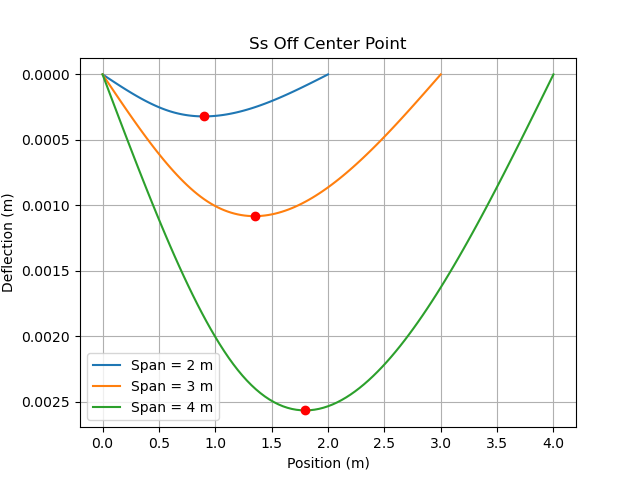

Data behind this chart, as committed beside it:
span_m, load_value, load_unit, position_m, deflection_m
2, 1000, N, 0.0, 0.0
2, 1000, N, 0.02, 5.710879954312961e-06
2, 1000, N, 0.04, 1.1415039908679683e-05
2, 1000, N, 0.06, 1.710575986315392e-05
2, 1000, N, 0.08, 2.277631981778944e-05
2, 1000, N, 0.1, 2.8419999772640005e-05
2, 1000, N, 0.12, 3.403007972775936e-05
2, 1000, N, 0.14, 3.959983968320129e-05
2, 1000, N, 0.16, 4.5122559639019526e-05
2, 1000, N, 0.18, 5.0591519595267844e-05
2, 1000, N, 0.2, 5.5999999552000004e-05
2, 1000, N, 0.22, 6.134127950926977e-05
2, 1000, N, 0.24, 6.660863946713088e-05
2, 1000, N, 0.26, 7.179535942563712e-05
2, 1000, N, 0.28, 7.689471938484225e-05
2, 1000, N, 0.3, 8.189999934480001e-05
2, 1000, N, 0.32, 8.680447930556417e-05
2, 1000, N, 0.34, 9.160143926718849e-05
2, 1000, N, 0.36, 9.628415922972674e-05
2, 1000, N, 0.38, 0.0001008
2, 1000, N, 0.4, 0.0001053
2, 1000, N, 0.42, 0.0001096
2, 1000, N, 0.44, 0.0001137
2, 1000, N, 0.46, 0.0001177
2, 1000, N, 0.48, 0.0001216
2, 1000, N, 0.5, 0.0001253
2, 1000, N, 0.52, 0.0001288
2, 1000, N, 0.54, 0.0001322
2, 1000, N, 0.56, 0.0001353
2, 1000, N, 0.58, 0.0001383
2, 1000, N, 0.6, 0.0001411
2, 1000, N, 0.62, 0.0001437
2, 1000, N, 0.64, 0.0001461
2, 1000, N, 0.66, 0.0001483
2, 1000, N, 0.68, 0.0001503
2, 1000, N, 0.7, 0.0001521
2, 1000, N, 0.72, 0.0001537
2, 1000, N, 0.74, 0.0001552
2, 1000, N, 0.76, 0.0001564
2, 1000, N, 0.78, 0.0001575
2, 1000, N, 0.8, 0.0001584
2, 1000, N, 0.82, 0.0001591
2, 1000, N, 0.84, 0.0001597
2, 1000, N, 0.86, 0.0001601
2, 1000, N, 0.88, 0.0001603
2, 1000, N, 0.9, 0.0001604
2, 1000, N, 0.92, 0.0001603
2, 1000, N, 0.94, 0.00016
2, 1000, N, 0.96, 0.0001596
2, 1000, N, 0.98, 0.0001591
2, 1000, N, 1.0, 0.0001584
2, 1000, N, 1.02, 0.0001576
2, 1000, N, 1.04, 0.0001566
2, 1000, N, 1.06, 0.0001555
2, 1000, N, 1.08, 0.0001542
2, 1000, N, 1.1, 0.0001528
2, 1000, N, 1.12, 0.0001513
2, 1000, N, 1.14, 0.0001497
2, 1000, N, 1.16, 0.0001479
2, 1000, N, 1.18, 0.000146
... 849 more rows
